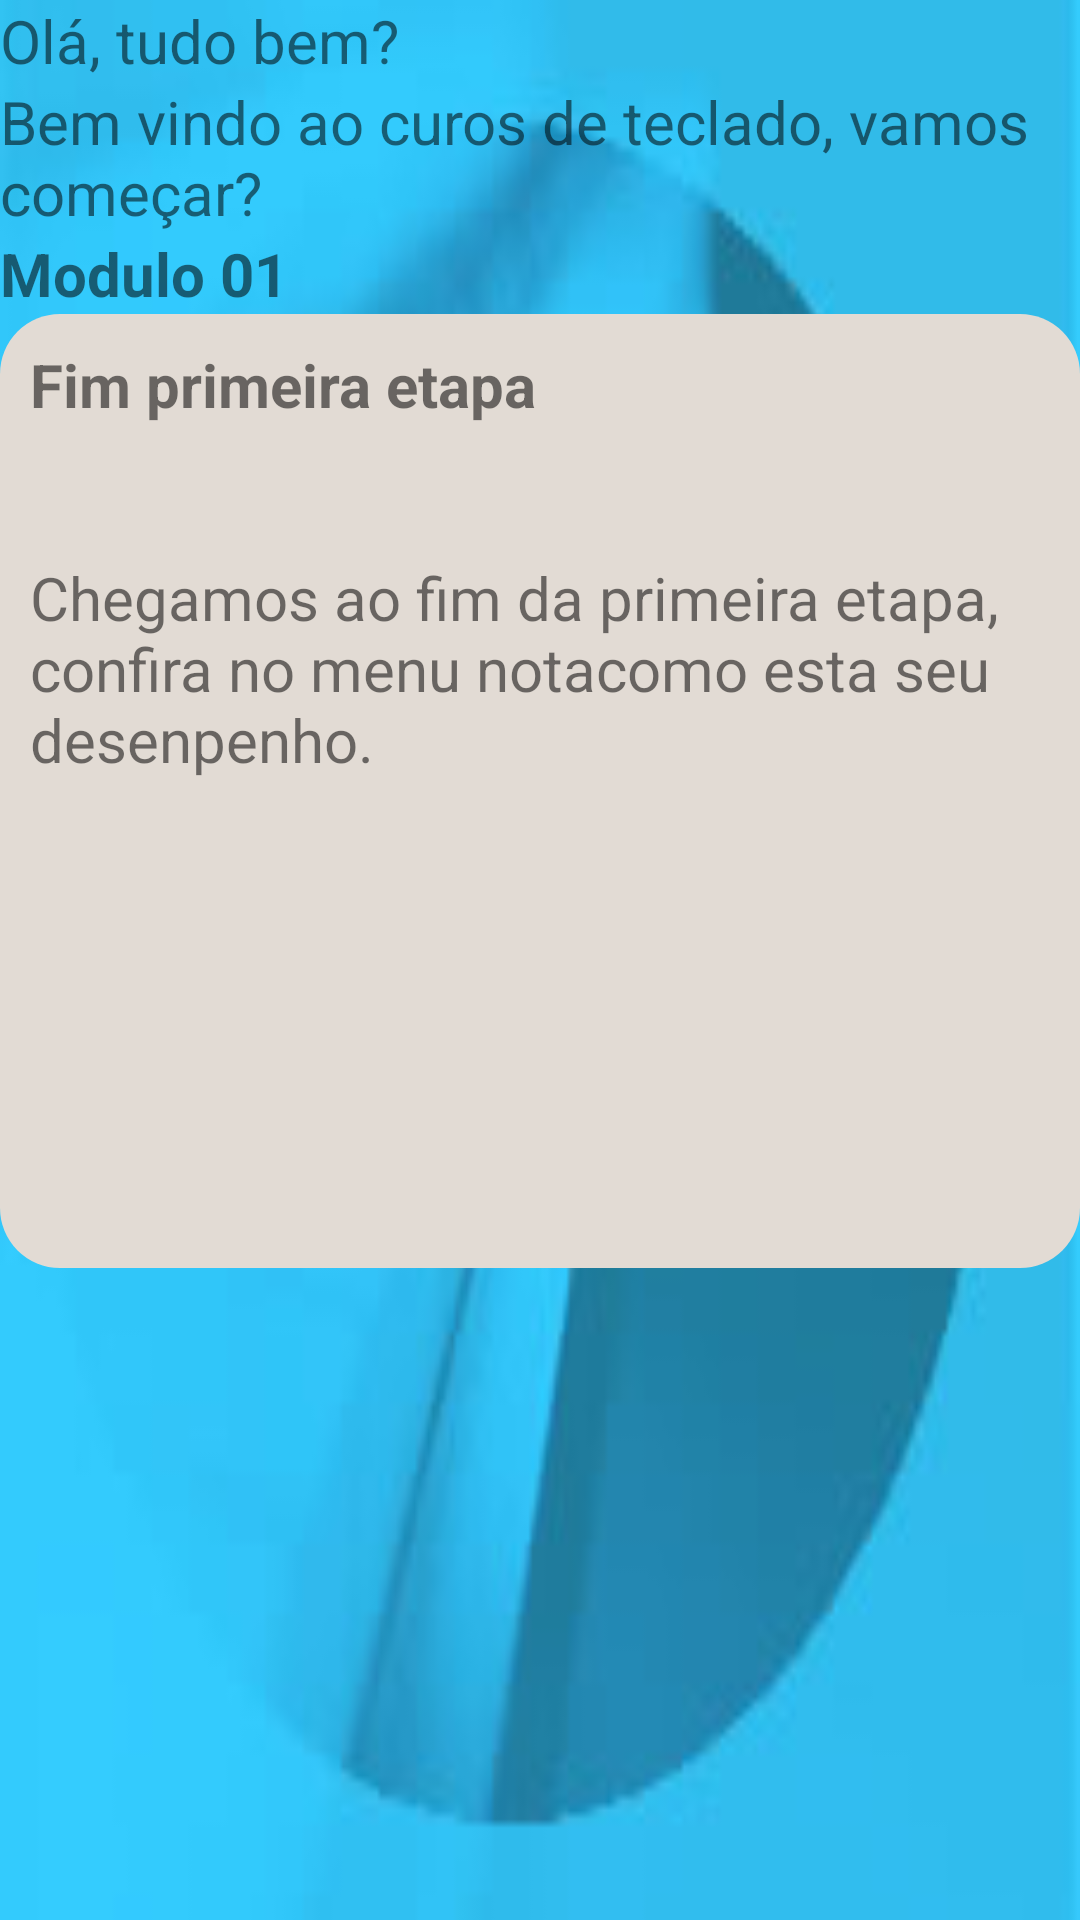

The Android layout XML behind this screen, and the referenced resources:
<!-- AndroidManifest.xml: application theme AppTheme -->
<!-- res/layout/aula01_6.xml -->
<?xml version="1.0" encoding="utf-8"?>
<LinearLayout xmlns:android="http://schemas.android.com/apk/res/android"
    xmlns:app="http://schemas.android.com/apk/res-auto"
    xmlns:tools="http://schemas.android.com/tools"
    android:layout_width="match_parent"
    android:background="@drawable/fundo3"
    android:orientation="vertical"
    android:layout_height="match_parent"

    tools:context="com.example.denis.tecladov3.AulaActivity">

    <TextView
        android:id="@+id/aula05_M1_msg01"
        android:layout_width="wrap_content"
        android:layout_height="wrap_content"
        android:textSize="@dimen/tam"
        android:text="Olá, tudo bem?"
        tools:layout_editor_absoluteX="16dp"
        tools:layout_editor_absoluteY="13dp"
        tools:ignore="HardcodedText,MissingConstraints" />
    <TextView
        android:id="@+id/aula05_M1_msg02"
        android:layout_width="wrap_content"
        android:layout_height="wrap_content"
        android:textSize="@dimen/tam"
        android:text="Bem vindo ao curos de teclado, vamos começar?"
        tools:layout_editor_absoluteX="16dp"
        tools:layout_editor_absoluteY="38dp"
        tools:ignore="HardcodedText,MissingConstraints" />
    <TextView
        android:id="@+id/aula05_M1_msg03"
        android:layout_width="wrap_content"
        android:textSize="@dimen/tam"
        android:layout_height="wrap_content"
        android:text="@string/titulo"
        tools:layout_editor_absoluteX="16dp"
        tools:layout_editor_absoluteY="71dp"
        tools:ignore="MissingConstraints" />

    <LinearLayout
        android:layout_width="match_parent"
        android:layout_height="318dp"
        android:background="@drawable/borda"
        android:orientation="horizontal">

        <TextView
            android:id="@+id/aula05_M1_msg04_1"
            android:layout_width="wrap_content"
            android:layout_height="269dp"
            android:text="@string/aula01_5"
            tools:ignore="MissingConstraints"
            tools:layout_editor_absoluteX="0dp"
            android:textSize="@dimen/tam"
            tools:layout_editor_absoluteY="111dp" />
    </LinearLayout>

    <LinearLayout
        android:layout_width="match_parent"
        android:layout_height="match_parent"
        android:orientation="horizontal">

        <LinearLayout
            android:layout_width="249dp"
            android:layout_height="match_parent"
            android:orientation="horizontal">

            <ImageView
                android:id="@+id/aula05_M1_imageView2"
                android:layout_width="124dp"
                android:layout_height="match_parent"
                app:srcCompat="@mipmap/ic_launcher"
                tools:ignore="ContentDescription,MissingConstraints"
                tools:layout_editor_absoluteX="16dp"
                tools:layout_editor_absoluteY="231dp" />
        </LinearLayout>

        <LinearLayout
            android:layout_width="match_parent"
            android:layout_height="match_parent"
            android:orientation="horizontal">


            <ImageButton
                android:id="@+id/aula06_M1_btnaula06M1"
                android:layout_width="wrap_content"
                android:layout_height="wrap_content"
                android:layout_alignParentBottom="true"
                android:layout_alignParentStart="true"
                android:onClick="clickAction"
                android:background="@android:color/transparent"
                app:srcCompat="@drawable/button_avancar"
                tools:ignore="ContentDescription" />
        </LinearLayout>


    </LinearLayout>


</LinearLayout>
<!-- resources referenced by this layout -->
<resources>
  <dimen name="tam">20sp</dimen>
  <!-- drawable borda (drawable) -->
  <?xml version="1.0" encoding="UTF-8"?>
  <shape xmlns:android="http://schemas.android.com/apk/res/android" android:shape="rectangle">
      <corners android:radius="20dp"/>
      <padding android:left="10dp" android:right="10dp" android:top="10dp" android:bottom="10dp"/>
      <solid android:color="#e2dbd4"/>
  </shape>
  <!-- drawable button_avancar: png bitmap (drawable, 55250 bytes) -->
  <!-- drawable fundo3: jpg bitmap (drawable, 5237 bytes) -->
  <!-- mipmap ic_launcher: png bitmap (mipmap-hdpi, 1430 bytes) -->
  <string name="aula01_5"> <p><b>Fim primeira etapa</b>\n\n\n</p>Chegamos ao fim da primeira etapa, confira no menu "nota" como esta seu desenpenho.
  </string>
  <string name="titulo"><br /><b>Modulo 01</b></string>
  <style name="AppTheme" parent="Theme.AppCompat.Light.DarkActionBar">
          
          <item name="colorPrimary">@color/colorPrimary</item>
          <item name="colorPrimaryDark">@color/colorPrimaryDark</item>
          <item name="colorAccent">@color/colorAccent</item>
      </style>
  <color name="colorPrimary">#33ccff</color>
  <color name="colorPrimaryDark">#33ccff</color>
  <color name="colorAccent">#FF4081</color>
</resources>
